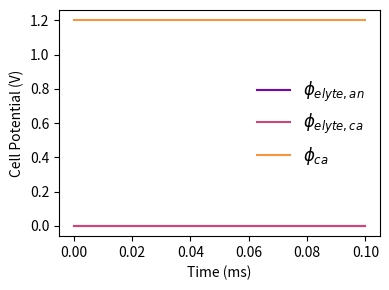

Write Python code to recreate this figure.
# sofc_model.py

"========= IMPORT MODULES ========="
from math import exp
import matplotlib.pyplot as plt
from matplotlib import colormaps
from matplotlib import font_manager
import numpy as np
from scipy.integrate import solve_ivp

# Plotting formatting:
font = font_manager.FontProperties(family='Arial',
                                   style='normal', size=12)
ncolors = 3 # how many colors?
ind_colors = np.linspace(0, 1.15, ncolors)
colors = np.zeros_like(ind_colors)
cmap = colormaps['plasma']
colors = cmap(ind_colors)

"========= LOAD INPUTS AND OTHER PARAMETERS ========="
phi_ca_0 = 1.2      # Initial cathode voltage, relative to anode (V)
phi_elyte_0 = 0.6   # Initial electrolyte voltage at equilibrium, relative to anode (V)
nvars = 3           # Number of variables in solution vector SV.  Set this manually,
                    #for now

class params:
    i_ext = 500     # External current (A/m2)
    T = 973         # Temperature (K)

# Positions in solution vector
class ptr:
    # Approach 1: store the actual material electric potentials:
    phi_elyte_an = 0
    phi_elyte_ca = 1
    phi_ca = 2

    # # Approach 2: store the double layer potentials, plus the electrolyte potential
    # #   at the cathode interface:
    # phi_dl_an = 0
    # phi_elyte_ca = 1
    # phi_dl_ca = 2

    # # Approach 3: store the double layer potentials ONLY; handle the electrolyte
    # #   completely external to the integration:
    # #   NOTE: SET nvars = 2, FOR THIS APPROACH
    # phi_dl_an = 0
    # phi_dl_ca = 1

    # # Approach 4, 5, 6, etc...

# Additional parameter calculations:
R = 8.3135              # Universal gas constant, J/mol-K
F = 96485               # Faraday's constant, C/mol of charge


"========= INITIALIZE MODEL ========="
SV_0 = np.zeros((nvars,))
# Set initial values, according to your approach:  eg:
SV_0[ptr.phi_ca] = phi_ca_0 # Change this if needed, to fit your ptr approach
# Add the other values:

"========= DEFINE RESIDUAL FUNCTION ========="
def derivative(_, SV, params, ptr):
    dSV_dt = np.zeros_like(SV)

    return dSV_dt

"========= RUN / INTEGRATE MODEL ========="
# Function call expects inputs (residual function, time span, initial value).
solution = solve_ivp(derivative, [0, .0001], SV_0, args=(params, ptr))

"========= PLOTTING AND POST-PROCESSING ========="
# Depending on what you stored in SV, perform any necessary calculations to extract the
#   potentials of:
#       -The electrolyte at the anode interface
#       -The electrolyte at the cathode interface
#       -The cathode.
#   Using 'approach 1' above, these are direclty stored in your solution vector.


# Define the labels for your legend
labels = ['$\phi_{elyte, an}$','$\phi_{elyte, ca}$','$\phi_{ca}$']

# Create the figure:
fig, ax = plt.subplots()
# Set color palette:
ax.set_prop_cycle('color', [plt.cm.plasma(i) for i in np.linspace(0.25,1,nvars+1)])
# Set figure size
fig.set_size_inches((4,3))
# Plot the data, using ms for time units:
ax.plot(1e3*solution.t, solution.y.T, label=labels)

# Label the axes
ax.set_xlabel('Time (ms)')
ax.set_ylabel('Cell Potential (V)')

# Create legend
ax.legend(prop=font, frameon=False)

# Clean up whitespace, etc.
fig.tight_layout()

# Uncomment to save the figure, if you want. Name it however you please:
plt.savefig('HW2_results.png', dpi=400)
# Show figure:
plt.show()
